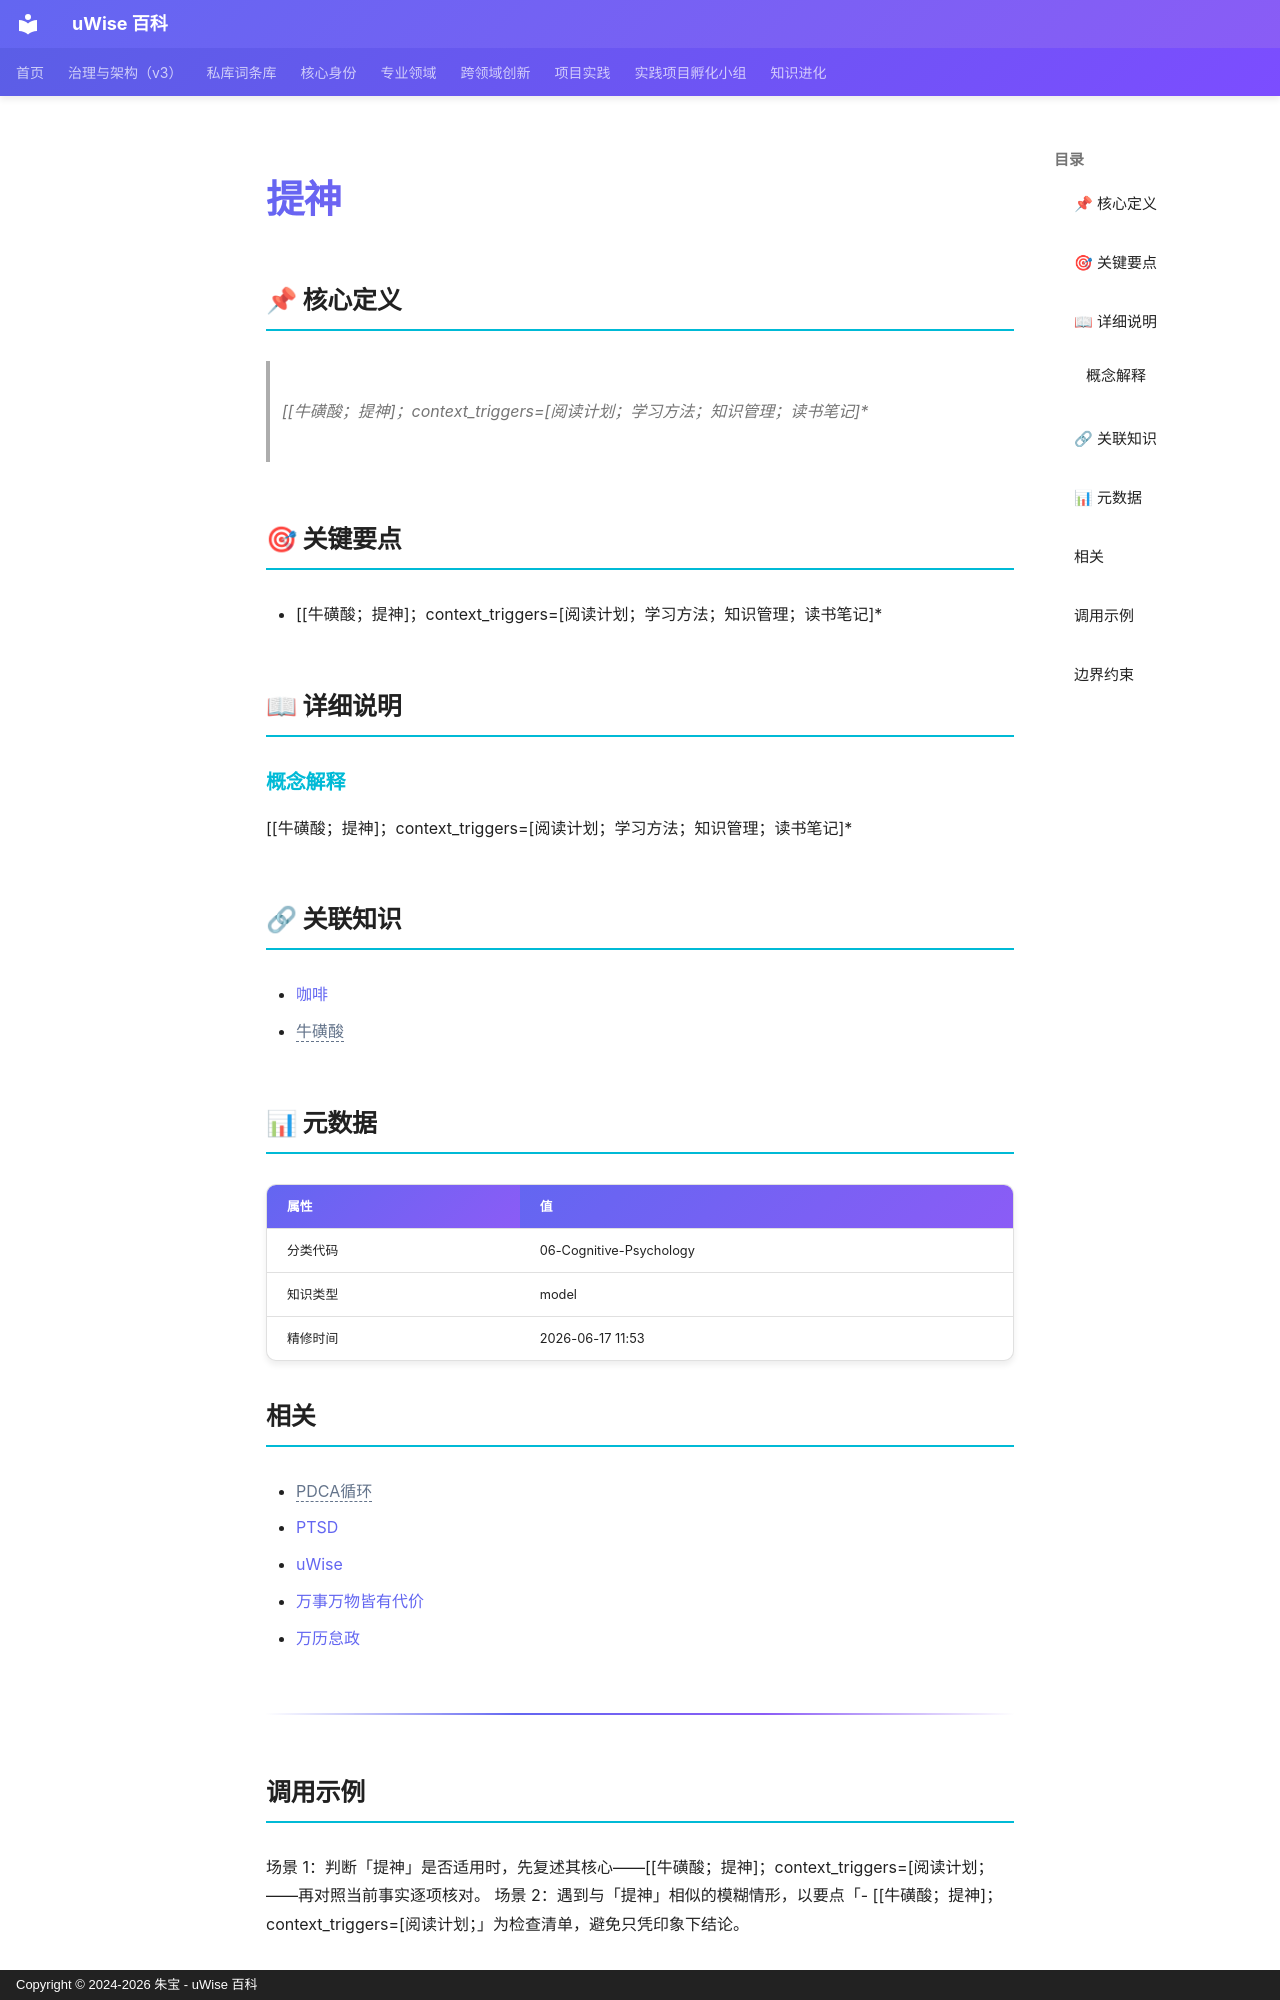

repository: zhubao315/uWise · page: vault-encyclopedia/md-90228a54/index.html · generator: mkdocs · copyright: Copyright © 2024-2026 朱宝 - uWise 百科

---
title: "提神"
description: "牛磺酸；提神；contexttriggers=阅读计划；学习方法；知识管理；读书笔记"
---

# 提神

## 📌 核心定义

> [[牛磺酸；提神]；context_triggers=[阅读计划；学习方法；知识管理；读书笔记]*

## 🎯 关键要点

- [[牛磺酸；提神]；context_triggers=[阅读计划；学习方法；知识管理；读书笔记]*

## 📖 详细说明

### 概念解释
[[牛磺酸；提神]；context_triggers=[阅读计划；学习方法；知识管理；读书笔记]*


## 🔗 关联知识

- [咖啡](../md-13d1940e/)
- <span class="uw-unresolved" data-target="牛磺酸" title="未解析的双链目标：牛磺酸">牛磺酸</span>

## 📊 元数据

| 属性 | 值 |
|------|-----|
| 分类代码 | 06-Cognitive-Psychology |
| 知识类型 | model |
| 精修时间 | 2026-06-17 11:53 |

## 相关

- <span class="uw-unresolved" data-target="PDCA循环" title="未解析的双链目标：PDCA循环">PDCA循环</span>
- [PTSD](../ptsd-md-a2e1522a/)
- [uWise](../uwise-md-5c3e1a0e/)
- [万事万物皆有代价](../md-357588bc/)
- [万历怠政](../md-99878392/)

---

## 调用示例

场景 1：判断「提神」是否适用时，先复述其核心——[[牛磺酸；提神]；context_triggers=[阅读计划；——再对照当前事实逐项核对。
场景 2：遇到与「提神」相似的模糊情形，以要点「- [[牛磺酸；提神]；context_triggers=[阅读计划；」为检查清单，避免只凭印象下结论。
